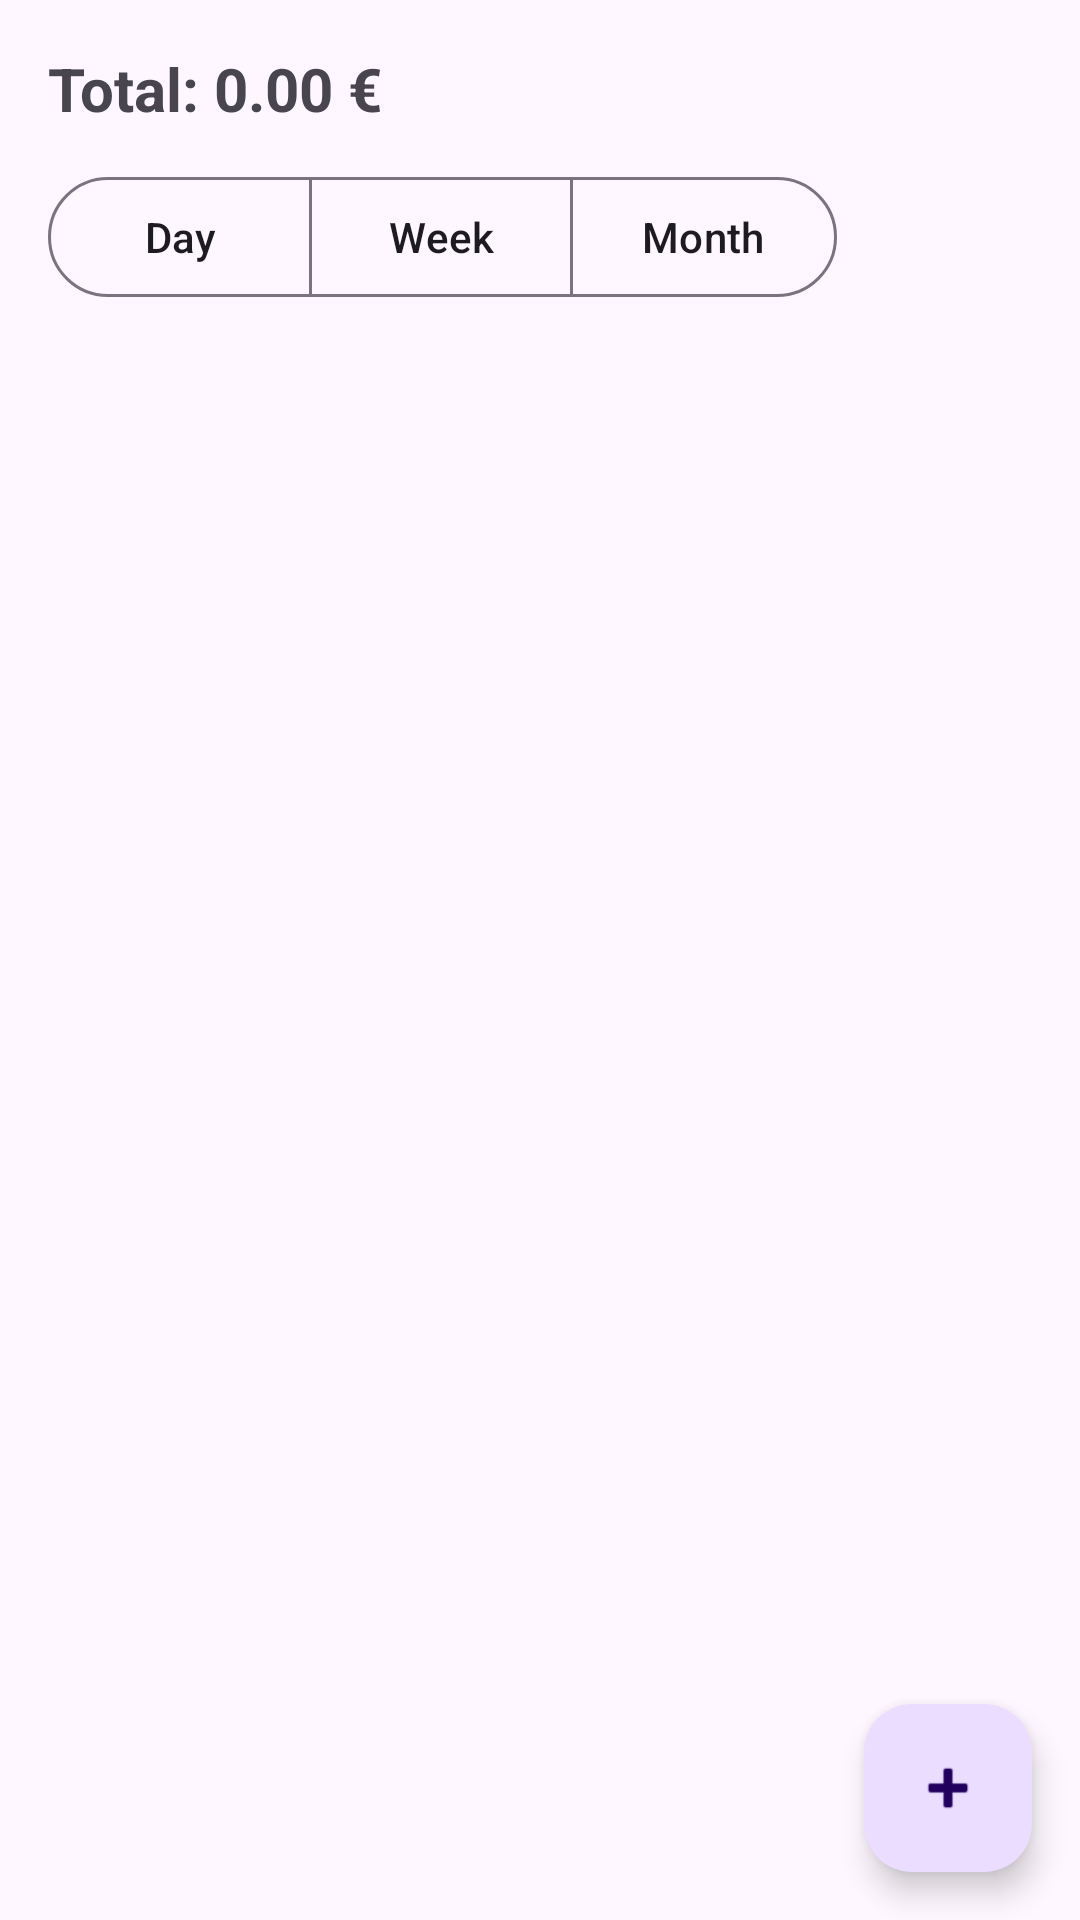

Write the Android layout XML for this screen, with the resource values it uses.
<!-- AndroidManifest.xml: application theme Theme.ExpenseLite -->
<!-- res/layout/fragment_expense_list.xml -->
<?xml version="1.0" encoding="utf-8"?>
<FrameLayout
    xmlns:android="http://schemas.android.com/apk/res/android"
    xmlns:app="http://schemas.android.com/apk/res-auto"
    android:layout_width="match_parent"
    android:layout_height="match_parent">

    <LinearLayout
        android:layout_width="match_parent"
        android:layout_height="match_parent"
        android:orientation="vertical"
        android:padding="16dp"
        android:paddingBottom="88dp">

        <TextView
            android:id="@+id/text_total"
            android:layout_width="match_parent"
            android:layout_height="wrap_content"
            android:textSize="20sp"
            android:textStyle="bold"
            android:paddingBottom="12dp"
            android:text="@string/total_default" />

        <com.google.android.material.button.MaterialButtonToggleGroup
            android:id="@+id/toggle_filter"
            android:layout_width="wrap_content"
            android:layout_height="wrap_content"
            android:layout_marginBottom="12dp"
            app:singleSelection="true"
            app:selectionRequired="true">

            <com.google.android.material.button.MaterialButton
                android:id="@+id/btn_day"
                style="@style/Widget.Material3.Button.OutlinedButton"
                android:layout_width="wrap_content"
                android:layout_height="wrap_content"
                android:text="@string/filter_day" />

            <com.google.android.material.button.MaterialButton
                android:id="@+id/btn_week"
                style="@style/Widget.Material3.Button.OutlinedButton"
                android:layout_width="wrap_content"
                android:layout_height="wrap_content"
                android:text="@string/filter_week" />

            <com.google.android.material.button.MaterialButton
                android:id="@+id/btn_month"
                style="@style/Widget.Material3.Button.OutlinedButton"
                android:layout_width="wrap_content"
                android:layout_height="wrap_content"
                android:text="@string/filter_month" />

        </com.google.android.material.button.MaterialButtonToggleGroup>

        <TextView
            android:id="@+id/text_empty"
            android:layout_width="match_parent"
            android:layout_height="wrap_content"
            android:text="@string/empty_expenses"
            android:visibility="gone"
            android:gravity="center"
            android:paddingTop="40dp" />

        <androidx.recyclerview.widget.RecyclerView
            android:id="@+id/recycler_expenses"
            android:layout_width="match_parent"
            android:layout_height="0dp"
            android:layout_weight="1" />

    </LinearLayout>

    <com.google.android.material.floatingactionbutton.FloatingActionButton
        android:id="@+id/fab_add"
        android:layout_width="wrap_content"
        android:layout_height="wrap_content"
        android:layout_gravity="bottom|end"
        android:layout_margin="16dp"
        android:contentDescription="@string/fab_add_desc"
        app:srcCompat="@android:drawable/ic_input_add" />

</FrameLayout>
<!-- resources referenced by this layout -->
<resources>
  <string name="empty_expenses">No expenses for this period</string>
  <string name="fab_add_desc">Add expense</string>
  <string name="filter_day">Day</string>
  <string name="filter_month">Month</string>
  <string name="filter_week">Week</string>
  <string name="total_default">Total: 0.00 €</string>
  <style name="Theme.ExpenseLite" parent="Base.Theme.ExpenseLite" />
  <style name="Base.Theme.ExpenseLite" parent="Theme.Material3.DayNight.NoActionBar">
          
          
      </style>
</resources>
